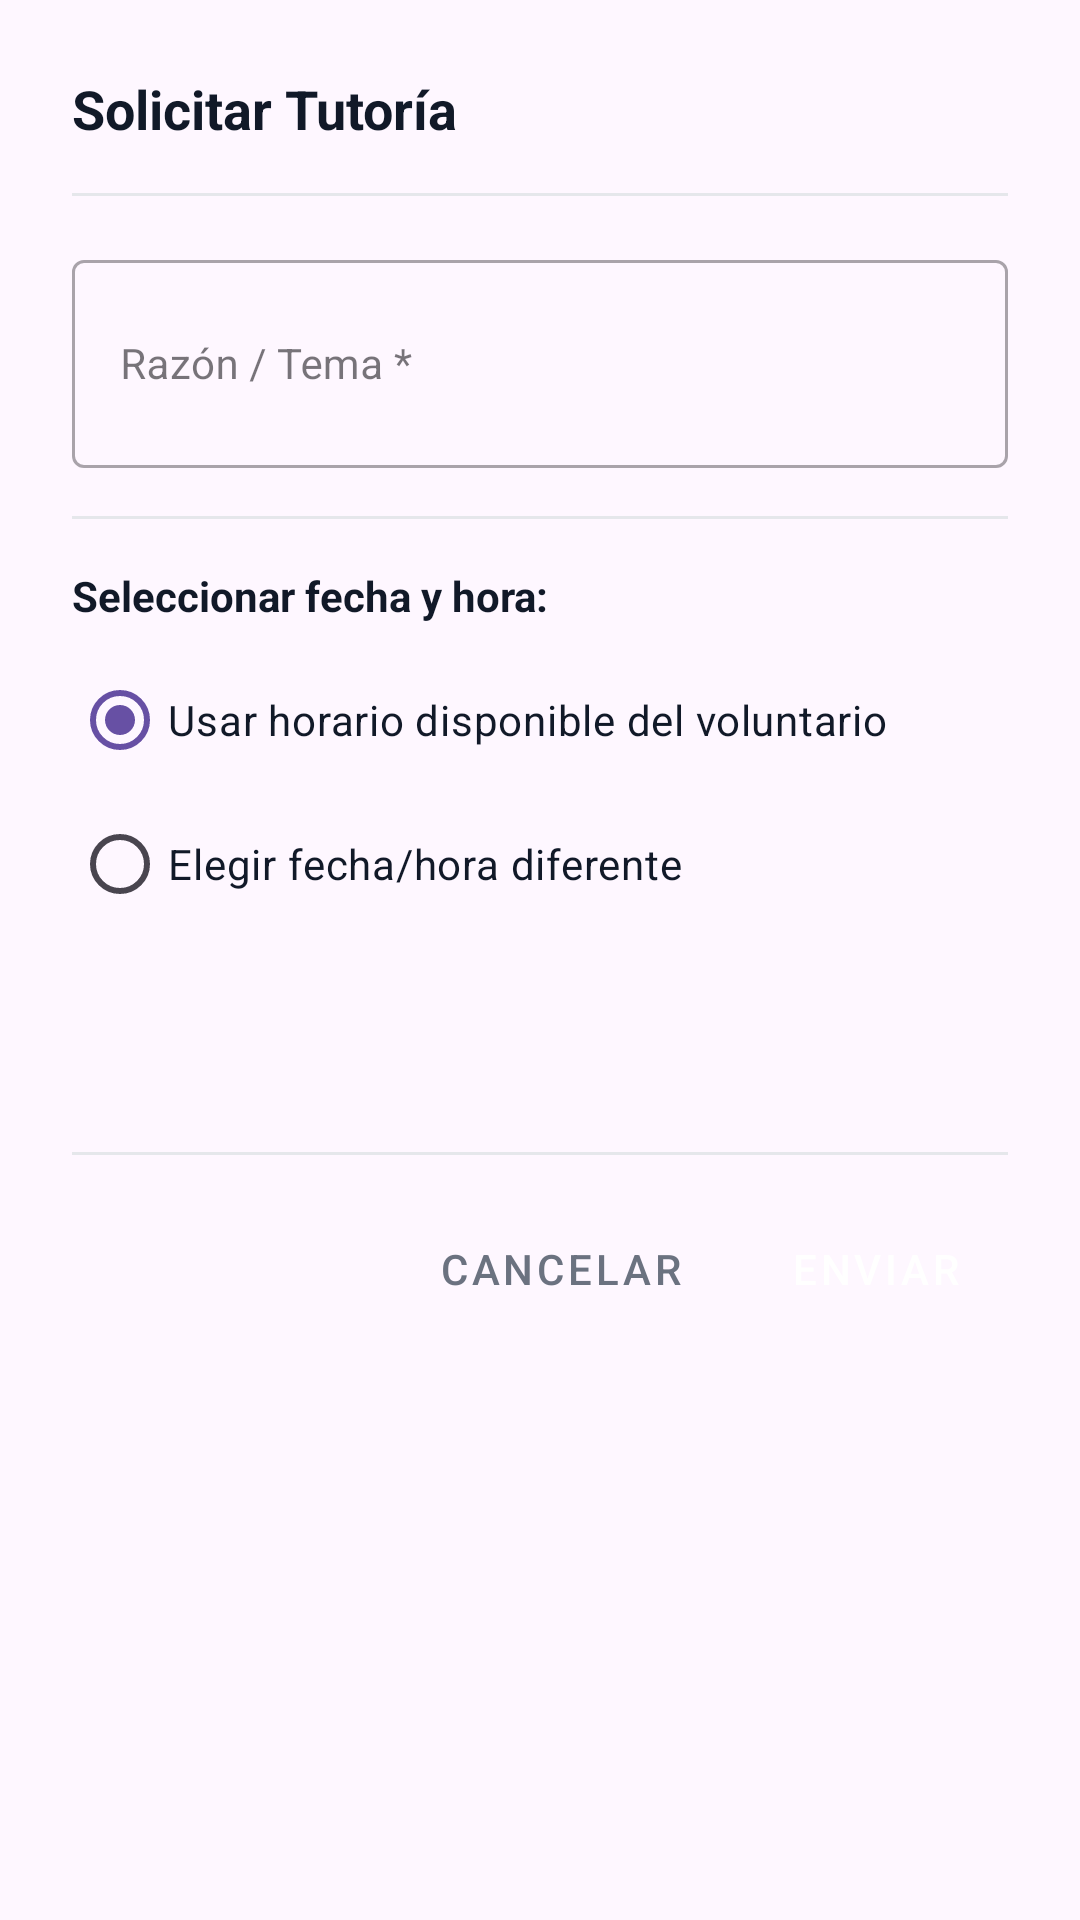

Layout XML and referenced resources for this Android screen:
<!-- AndroidManifest.xml: application theme Theme.Aulasenora -->
<!-- res/layout/dialog_request_tutoring.xml -->
<?xml version="1.0" encoding="utf-8"?>
<LinearLayout xmlns:android="http://schemas.android.com/apk/res/android"
    xmlns:app="http://schemas.android.com/apk/res-auto"
    android:layout_width="match_parent"
    android:layout_height="wrap_content"
    android:orientation="vertical"
    android:padding="24dp">

    <TextView
        android:layout_width="wrap_content"
        android:layout_height="wrap_content"
        android:text="Solicitar Tutoría"
        android:textColor="@color/textDark"
        android:textSize="18sp"
        android:textStyle="bold" />

    <View
        android:layout_width="match_parent"
        android:layout_height="1dp"
        android:layout_marginVertical="16dp"
        android:background="#E5E7EB" />

    
    <com.google.android.material.textfield.TextInputLayout
        android:layout_width="match_parent"
        android:layout_height="wrap_content"
        android:hint="Razón / Tema *"
        style="@style/Widget.MaterialComponents.TextInputLayout.OutlinedBox">

        <com.google.android.material.textfield.TextInputEditText
            android:id="@+id/etTopic"
            android:layout_width="match_parent"
            android:layout_height="wrap_content"
            android:inputType="textMultiLine"
            android:minLines="2"
            android:textSize="14sp" />
    </com.google.android.material.textfield.TextInputLayout>

    <View
        android:layout_width="match_parent"
        android:layout_height="1dp"
        android:layout_marginVertical="16dp"
        android:background="#E5E7EB" />

    
    <TextView
        android:layout_width="wrap_content"
        android:layout_height="wrap_content"
        android:text="Seleccionar fecha y hora:"
        android:textColor="@color/textDark"
        android:textSize="14sp"
        android:textStyle="bold" />

    <RadioGroup
        android:id="@+id/rgDateTimeMode"
        android:layout_width="match_parent"
        android:layout_height="wrap_content"
        android:layout_marginTop="8dp"
        android:orientation="vertical">

        <RadioButton
            android:id="@+id/rbUseAvailableSlot"
            android:layout_width="match_parent"
            android:layout_height="wrap_content"
            android:checked="true"
            android:text="Usar horario disponible del voluntario"
            android:textColor="@color/textDark"
            android:textSize="14sp" />

        <RadioButton
            android:id="@+id/rbCustomDateTime"
            android:layout_width="match_parent"
            android:layout_height="wrap_content"
            android:text="Elegir fecha/hora diferente"
            android:textColor="@color/textDark"
            android:textSize="14sp" />
    </RadioGroup>

    
    <LinearLayout
        android:id="@+id/llAvailableSlots"
        android:layout_width="match_parent"
        android:layout_height="wrap_content"
        android:orientation="vertical"
        android:layout_marginTop="12dp">

        <Spinner
            android:id="@+id/spinnerAvailableSlots"
            android:layout_width="match_parent"
            android:layout_height="44dp"
            android:background="@drawable/bg_input" />
    </LinearLayout>

    
    <LinearLayout
        android:id="@+id/llCustomDateTime"
        android:layout_width="match_parent"
        android:layout_height="wrap_content"
        android:orientation="vertical"
        android:layout_marginTop="12dp"
        android:visibility="gone">

        <TextView
            android:id="@+id/tvSelectDate"
            android:layout_width="match_parent"
            android:layout_height="48dp"
            android:background="@drawable/bg_input"
            android:gravity="center_vertical"
            android:paddingHorizontal="16dp"
            android:text="Seleccionar fecha"
            android:textColor="@color/textDark"
            android:textSize="14sp"
            android:clickable="true"
            android:focusable="true" />

        <TextView
            android:id="@+id/tvSelectTime"
            android:layout_width="match_parent"
            android:layout_height="48dp"
            android:layout_marginTop="8dp"
            android:background="@drawable/bg_input"
            android:gravity="center_vertical"
            android:paddingHorizontal="16dp"
            android:text="Seleccionar hora"
            android:textColor="@color/textDark"
            android:textSize="14sp"
            android:clickable="true"
            android:focusable="true" />
    </LinearLayout>

    <View
        android:layout_width="match_parent"
        android:layout_height="1dp"
        android:layout_marginVertical="16dp"
        android:background="#E5E7EB" />

    <LinearLayout
        android:layout_width="match_parent"
        android:layout_height="wrap_content"
        android:gravity="end"
        android:orientation="horizontal">

        <Button
            android:id="@+id/btnCancelRequest"
            style="@style/Widget.MaterialComponents.Button.TextButton"
            android:layout_width="wrap_content"
            android:layout_height="44dp"
            android:text="Cancelar"
            android:textColor="@color/textGray"
            android:textSize="14sp" />

        <Button
            android:id="@+id/btnSaveRequest"
            style="@style/Widget.MaterialComponents.Button"
            android:layout_width="wrap_content"
            android:layout_height="44dp"
            android:layout_marginStart="12dp"
            android:backgroundTint="@color/primaryCyan"
            android:text="Enviar"
            android:textColor="@color/white"
            android:textSize="14sp"
            app:cornerRadius="8dp" />
    </LinearLayout>
</LinearLayout>
<!-- resources referenced by this layout -->
<resources>
  <color name="primaryCyan">#00BBD4</color>
  <color name="textDark">#111928</color>
  <color name="textGray">#6B7280</color>
  <color name="white">#FFFFFFFF</color>
  <style name="Theme.Aulasenora" parent="Base.Theme.Aulasenora" />
  <style name="Base.Theme.Aulasenora" parent="Theme.Material3.DayNight.NoActionBar">
          
          
      </style>
</resources>
